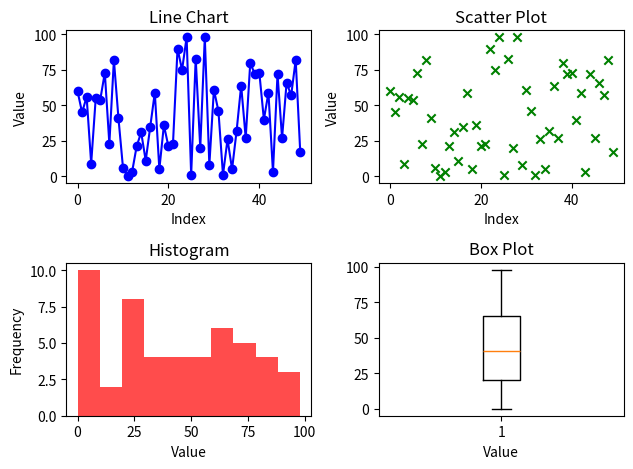

Recreate this plot in Python.
# Q.2 A) Generate a random array of 50 integers and display them using a line chart, scatter 
# plot, histogram and box plot. Apply appropriate color, labels and styling options
import matplotlib.pyplot as plt
import numpy as np

# Generate random data
data = np.random.randint(0, 100, 50)

# Line chart
plt.subplot(2,2,1)
plt.plot(data, color='blue', marker='o')
plt.title('Line Chart')
plt.xlabel('Index')
plt.ylabel('Value')

# Scatter plot
plt.subplot(2,2,2)
plt.scatter(range(len(data)), data, color='green', marker='x')
plt.title('Scatter Plot')
plt.xlabel('Index')
plt.ylabel('Value')

# Histogram
plt.subplot(2,2,3)
plt.hist(data, bins=10, color='red', alpha=0.7)
plt.title('Histogram')
plt.xlabel('Value')
plt.ylabel('Frequency')

# Box plot
plt.subplot(2,2,4)
plt.boxplot(data)
plt.title('Box Plot')
plt.xlabel('Value')

plt.tight_layout()
plt.show()
